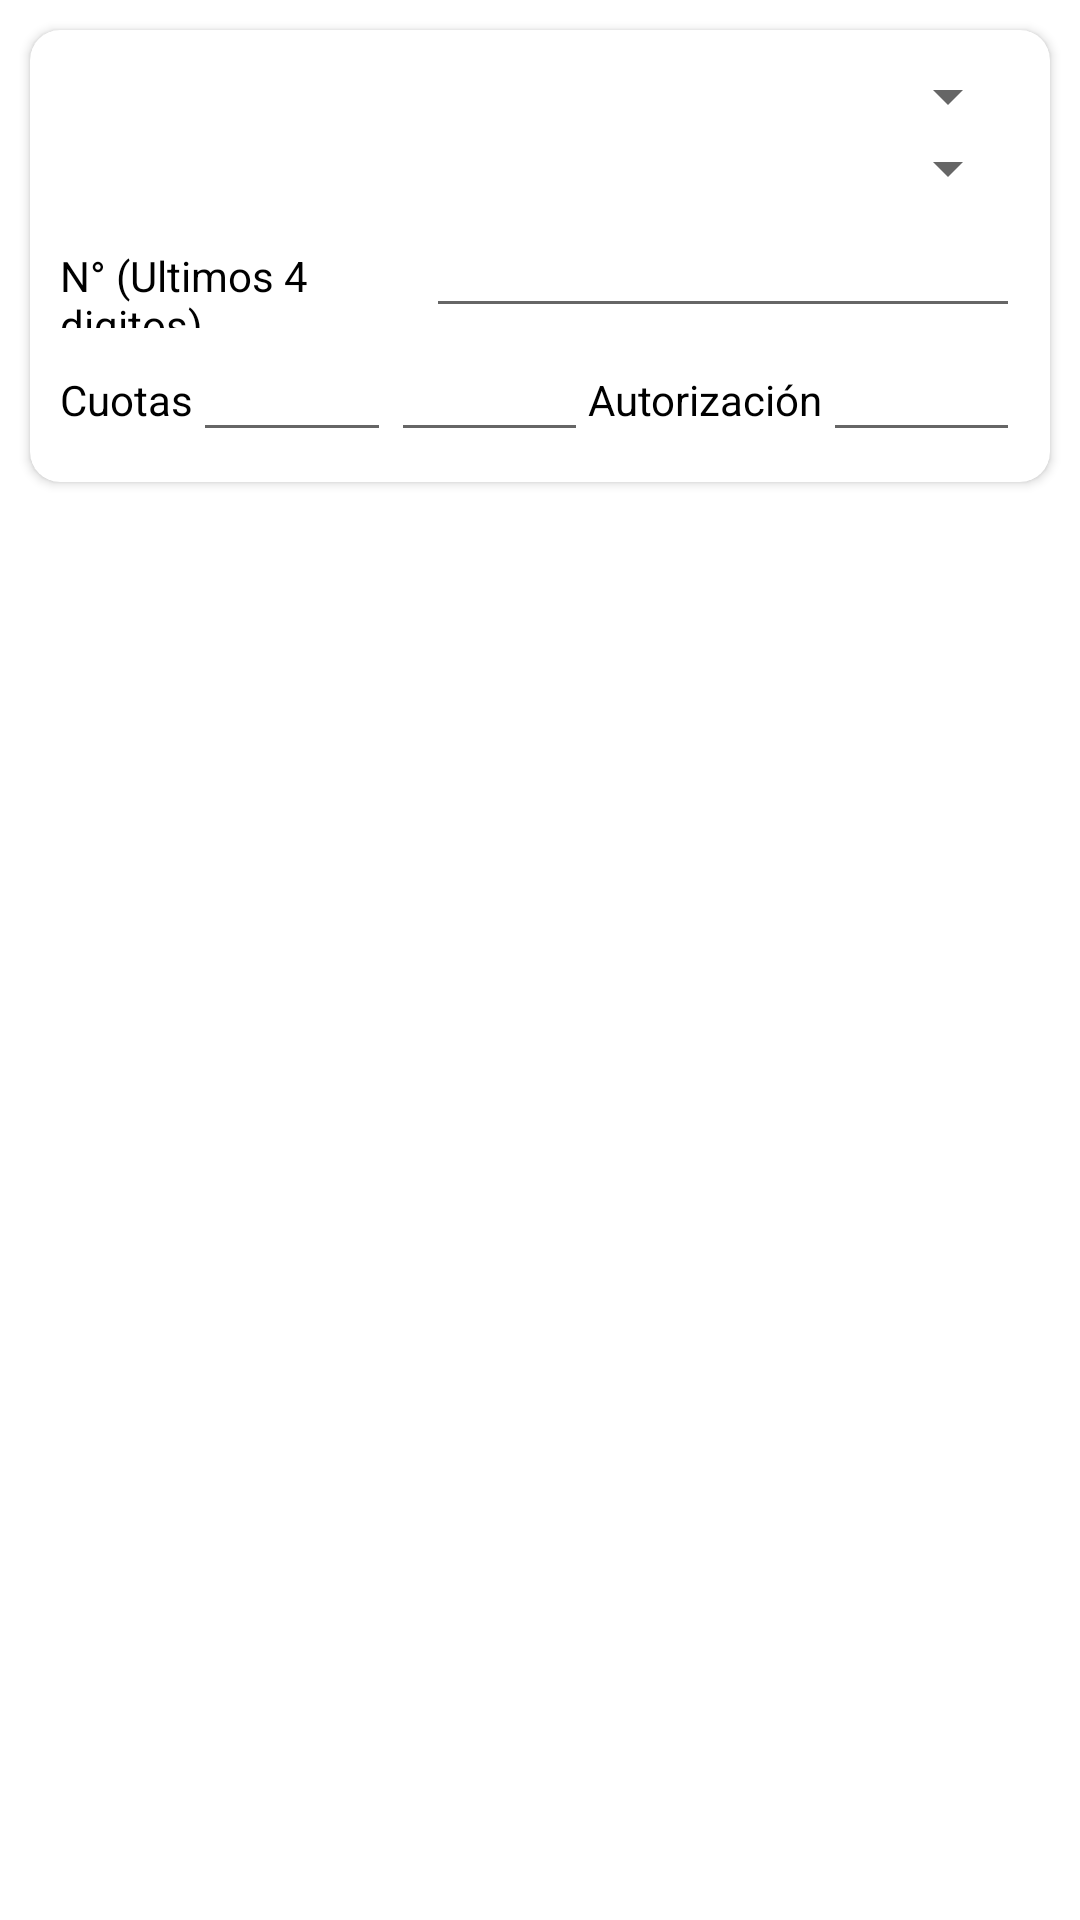

The Android layout XML behind this screen, and the referenced resources:
<!-- AndroidManifest.xml: application theme Theme.EasyPosTheme -->
<!-- res/layout/fragment_tarjeta_manual.xml -->
<?xml version="1.0" encoding="utf-8"?>
<LinearLayout xmlns:android="http://schemas.android.com/apk/res/android"
    xmlns:app="http://schemas.android.com/apk/res-auto"
    xmlns:tools="http://schemas.android.com/tools"
    android:layout_width="match_parent"
    android:layout_height="match_parent"
    android:orientation="vertical"
    tools:context=".ui.tarjetamanual.TarjetaManualFragment">

    
    <androidx.cardview.widget.CardView
        android:layout_width="match_parent"
        android:layout_height="wrap_content"
        android:layout_margin="10dp"
        app:cardCornerRadius="10dp">

        <LinearLayout
            android:layout_width="match_parent"
            android:layout_height="match_parent"
            android:layout_margin="10dp"
            android:orientation="vertical">

            <TextView
                android:id="@+id/textView34"
                android:layout_width="match_parent"
                android:layout_height="wrap_content"
                android:text="NOMBRE DE TARJETA"
                android:visibility="gone" />

            <Spinner
                android:id="@+id/spBancoCheque"
                android:layout_width="match_parent"
                android:layout_height="wrap_content" />

            <Spinner
                android:id="@+id/spFinancierasTarjetaAux"
                android:layout_width="match_parent"
                android:layout_height="wrap_content" />

            <LinearLayout
                android:layout_width="match_parent"
                android:layout_height="wrap_content"
                android:orientation="horizontal">

                <TextView
                    android:id="@+id/tvTextoNro"
                    android:layout_width="wrap_content"
                    android:layout_height="wrap_content"
                    android:layout_weight="1"
                    android:text="N° (Ultimos 4 digitos)" />

                <EditText
                    android:id="@+id/etNroTarjetaAux"
                    android:layout_width="wrap_content"
                    android:layout_height="wrap_content"
                    android:layout_weight="1"
                    android:ems="10"
                    android:inputType="number" />
            </LinearLayout>

            <LinearLayout
                android:layout_width="match_parent"
                android:layout_height="wrap_content"
                android:orientation="horizontal">

                <TextView
                    android:id="@+id/textoCuotas"
                    android:layout_width="wrap_content"
                    android:layout_height="wrap_content"
                    android:layout_weight="0"
                    android:text="Cuotas" />

                <EditText
                    android:id="@+id/etCuotasAux"
                    android:layout_width="wrap_content"
                    android:layout_height="wrap_content"
                    android:layout_weight="3"
                    android:ems="10"
                    android:inputType="number" />

                <EditText
                    android:id="@+id/etFechaVtoCheque"
                    android:layout_width="wrap_content"
                    android:layout_height="wrap_content"
                    android:layout_weight="3"
                    android:ems="10"
                    android:enabled="true"
                    android:focusable="false"
                    android:inputType="textPersonName" />

                <TextView
                    android:id="@+id/textView29"
                    android:layout_width="wrap_content"
                    android:layout_height="wrap_content"
                    android:layout_weight="0"
                    android:text="Autorización" />

                <EditText
                    android:id="@+id/etAutorizacionAux"
                    android:layout_width="wrap_content"
                    android:layout_height="wrap_content"
                    android:layout_weight="3"
                    android:ems="10"
                    android:inputType="number" />
            </LinearLayout>

            <LinearLayout
                android:layout_width="match_parent"
                android:layout_height="match_parent"
                android:orientation="horizontal">

                <Button
                    android:id="@+id/btnCancelarTarjetaAux"
                    android:layout_width="match_parent"
                    android:layout_height="wrap_content"
                    android:layout_margin="5dp"
                    android:layout_weight="1"
                    android:backgroundTint="@color/blackred"
                    android:text="Cancelar"
                    android:visibility="gone"
                    tools:visibility="visible" />

                <Button
                    android:id="@+id/btnAceptarTarjetaAux"
                    android:layout_width="match_parent"
                    android:layout_height="wrap_content"
                    android:layout_margin="5dp"
                    android:layout_weight="1"
                    android:backgroundTint="@color/iconoverde_background"
                    android:text="Aceptar"
                    android:visibility="gone"
                    tools:visibility="visible" />
            </LinearLayout>

        </LinearLayout>
    </androidx.cardview.widget.CardView>

</LinearLayout>
<!-- resources referenced by this layout -->
<resources>
  <color name="blackred">#C62828</color>
  <color name="iconoverde_background">#508651</color>
  <style name="Theme.EasyPosTheme" parent="Theme.MaterialComponents.DayNight.DarkActionBar">
          
          <item name="colorPrimary">@color/fiservcolor</item>
          <item name="android:statusBarColor">?attr/colorPrimary</item>
          <item name="android:navigationBarColor">?attr/colorPrimary</item>
          <item name="colorPrimaryVariant">@color/azulmarino</item>
          <item name="colorOnPrimary">@color/white</item>
          
          <item name="colorSecondary">#4CAF50</item>
          <item name="colorSecondaryVariant">#03A9F4</item>
          <item name="colorOnSecondary">@color/white</item>
          
          <item name="android:textColor">@color/black</item>
          <item name="android:textColorHint">@color/colorCashDro</item>
      </style>
  <color name="fiservcolor">#FF5722</color>
  <color name="azulmarino">#063A51</color>
  <color name="white">#FFFFFFFF</color>
  <color name="black">#FF000000</color>
  <color name="colorCashDro">#5C5959</color>
</resources>
